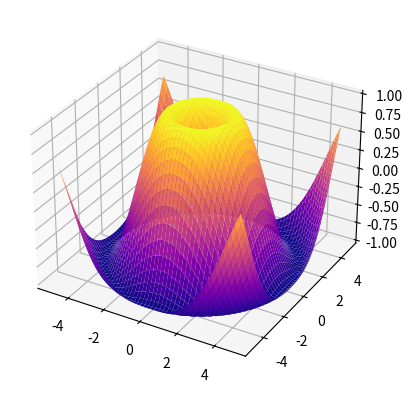

Python code for this plot: (Note: this script raises an exception after producing the figure.)
import matplotlib.pyplot as plt
import numpy as np
from matplotlib.animation import PillowWriter
x = np.arange(-5,5,0.1)
y = np.arange(-5,5,0.1)

x, y = np.meshgrid(x,y)

# print(x)
# print(y)
def func(x, y):
    return np.sin(np.sqrt((x**2 + y**2)))
z = func(x,y)

fig, axes = plt.subplots(subplot_kw={"projection" : "3d"})
axes.plot_surface(x, y, z, cmap='plasma')
plt.show()

xlist = []
ylist = []
zlist = []

# Saving an animation as a gif using the PillowWriter object

metadata = dict(title='Movie', artist='codinglikemad')
writer = PillowWriter(fps=15, metadata=metadata)

# Since we're working with a 3-d graph, updating the z-value is different:
def update(frame):
    axes.clear() # Clears the previous graph that was the previous frame
    z = func(x + frame * 0.1,y + frame * 0.1) # update z based on frame
    surf = axes.plot_surface(x, y, z, cmap = 'plasma')
    axes.set_zlim(-1,1) # Maintain z limit

# The function that saves the gif
with writer.saving(fig,"Finance Learning/Graphs and Gifs/3d-Animation.gif", 100):
    for xval in range(30):
        update(xval)

        writer.grab_frame()

plt.show()